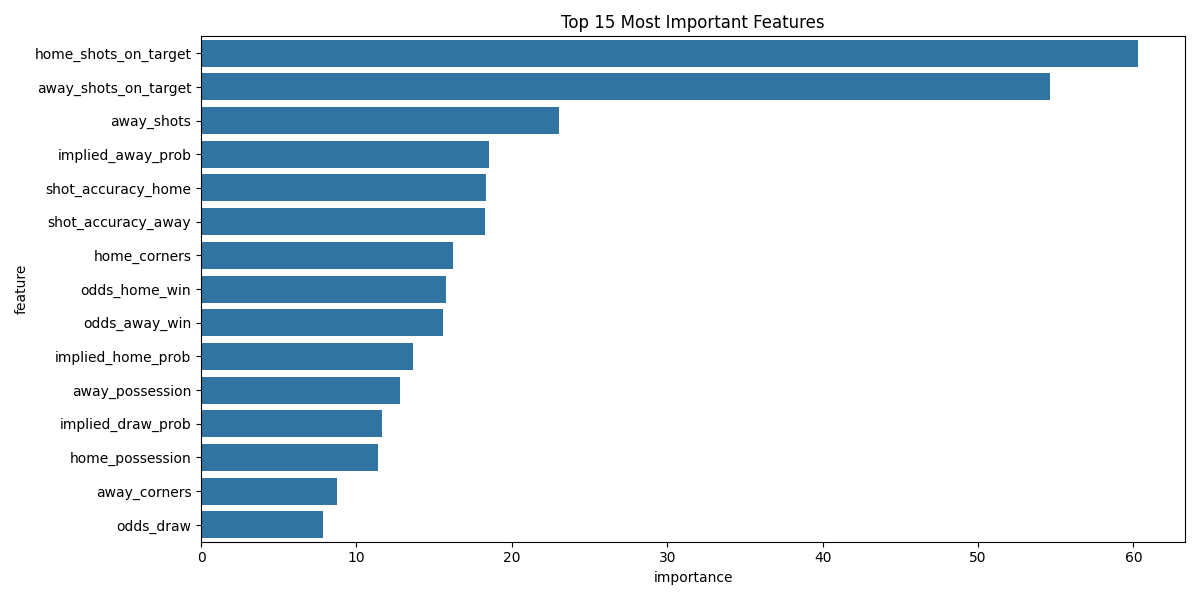

The table this chart was drawn from, first rows:
feature, importance
home_shots_on_target, 60.31
away_shots_on_target, 54.63
away_shots, 23.06
implied_away_prob, 18.56
shot_accuracy_home, 18.32
shot_accuracy_away, 18.3
home_corners, 16.22
odds_home_win, 15.75
odds_away_win, 15.6
implied_home_prob, 13.62
away_possession, 12.82
implied_draw_prob, 11.65
home_possession, 11.41
away_corners, 8.751
odds_draw, 7.868
home_shots, 7.471
away_xg, 6.184
home_xg, 6.103
home_win_rate_ratio, 4.161
away_fouls, 4.112
home_win_rate, 3.965
away_win_rate, 3.64
home_fouls, 3.554
home_total_matches, 3.54
away_total_matches, 3.473
home_form_points, 3.418
away_momentum, 3.373
home_momentum, 3.373
away_form_points, 3.03
competition_id, 2.974
season, 2.454
